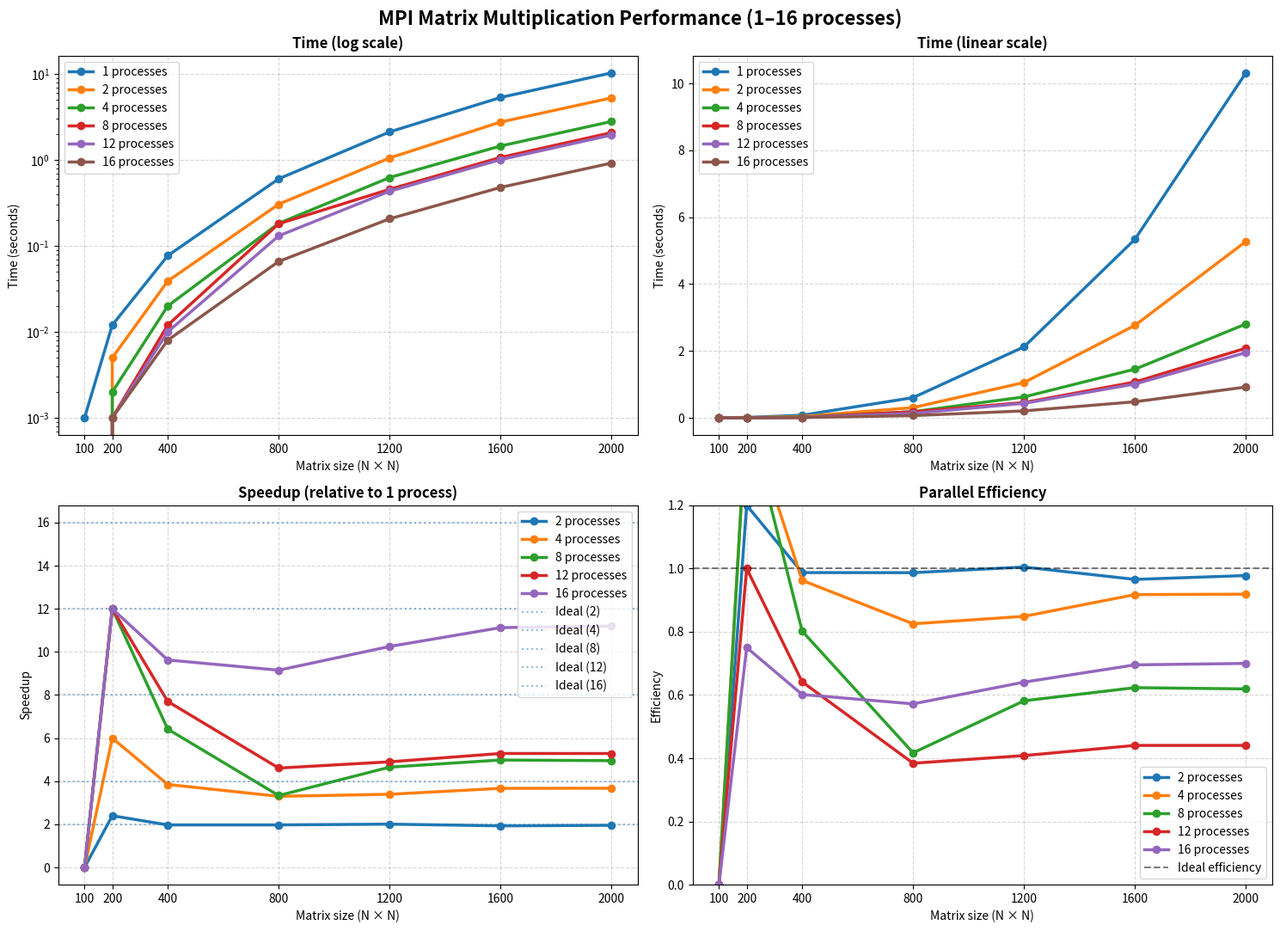

Reproduce this figure in Python. (Note: this script raises an exception after producing the figure.)
import os
import matplotlib.pyplot as plt

# Размеры матриц
sizes = [100, 200, 400, 800, 1200, 1600, 2000]

# Данные из таблицы (в миллисекундах)
data_ms = {
    1:  [1, 12, 77, 604, 2122, 5340, 10314],
    2:  [0, 5, 39, 306, 1056, 2765, 5274],
    4:  [0, 2, 20, 183, 625, 1455, 2806],
    8:  [0, 1, 12, 181, 456, 1071, 2082],
    12: [0, 1, 10, 131, 433, 1010, 1951],
    16: [0, 1, 8, 66, 207, 480, 921]
}

# Перевод в секунды
data = {k: [v / 1000 for v in values] for k, values in data_ms.items()}

fig, axs = plt.subplots(2, 2, figsize=(15, 11))
fig.suptitle('MPI Matrix Multiplication Performance (1–16 processes)', 
             fontsize=16, fontweight='bold')

# --- Время (log scale) ---
for processes, times in data.items():
    axs[0, 0].plot(sizes, times, marker='o', linewidth=2.5, label=f'{processes} processes')

axs[0, 0].set_title('Time (log scale)', fontweight='bold')
axs[0, 0].set_ylabel('Time (seconds)')
axs[0, 0].set_yscale('log')
axs[0, 0].grid(True, linestyle='--', alpha=0.5)
axs[0, 0].legend()

# --- Время (linear) ---
for processes, times in data.items():
    axs[0, 1].plot(sizes, times, marker='o', linewidth=2.5, label=f'{processes} processes')

axs[0, 1].set_title('Time (linear scale)', fontweight='bold')
axs[0, 1].set_ylabel('Time (seconds)')
axs[0, 1].grid(True, linestyle='--', alpha=0.5)
axs[0, 1].legend()

# --- Speedup ---
for processes, times in data.items():
    if processes == 1:
        continue
    speedup = [data[1][i] / times[i] if times[i] != 0 else 0 for i in range(len(sizes))]
    axs[1, 0].plot(sizes, speedup, marker='o', linewidth=2.5, label=f'{processes} processes')

axs[1, 0].axhline(y=2, linestyle=':', alpha=0.5, label='Ideal (2)')
axs[1, 0].axhline(y=4, linestyle=':', alpha=0.5, label='Ideal (4)')
axs[1, 0].axhline(y=8, linestyle=':', alpha=0.5, label='Ideal (8)')
axs[1, 0].axhline(y=12, linestyle=':', alpha=0.5, label='Ideal (12)')
axs[1, 0].axhline(y=16, linestyle=':', alpha=0.5, label='Ideal (16)')

axs[1, 0].set_title('Speedup (relative to 1 process)', fontweight='bold')
axs[1, 0].set_ylabel('Speedup')
axs[1, 0].grid(True, linestyle='--', alpha=0.5)
axs[1, 0].legend()

# --- Efficiency ---
for processes, times in data.items():
    if processes == 1:
        continue
    speedup = [data[1][i] / times[i] if times[i] != 0 else 0 for i in range(len(sizes))]
    efficiency = [speedup[i] / processes for i in range(len(sizes))]
    axs[1, 1].plot(sizes, efficiency, marker='o', linewidth=2.5, label=f'{processes} processes')

axs[1, 1].axhline(y=1.0, color='black', linestyle='--', alpha=0.5, label='Ideal efficiency')

axs[1, 1].set_title('Parallel Efficiency', fontweight='bold')
axs[1, 1].set_ylabel('Efficiency')
axs[1, 1].set_ylim(0, 1.2)
axs[1, 1].grid(True, linestyle='--', alpha=0.5)
axs[1, 1].legend()

# Общие настройки
for ax in axs.flat:
    ax.set_xlabel('Matrix size (N × N)')
    ax.set_xticks(sizes)

plt.tight_layout()

# Сохранение
script_dir = os.path.dirname(os.path.abspath(__file__))
save_path = os.path.join(script_dir, "..", "src", "benchmark_4plots.png")

os.makedirs(os.path.dirname(save_path), exist_ok=True)

plt.savefig(save_path, dpi=300, bbox_inches='tight')
print(f"Графики сохранены: {os.path.abspath(save_path)}")
